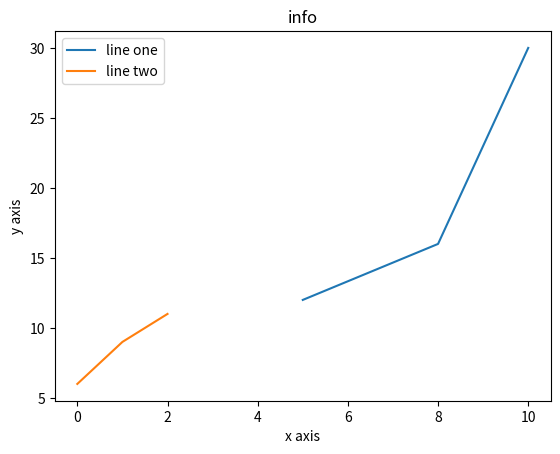

This figure's Python source:
#Write a Python program to plot two or more lines on same plot with suitable legends of from matplotlib
from matplotlib import pyplot as plt
from matplotlib import style
x=[5,8,10]
y=[12,16,30]
z=[6,9,11]

#c=[8,9,10]

plt.plot(x,y,label='line one')
plt.plot(z,label="line two")
plt.title("info")
plt.xlabel("x axis")
plt.ylabel("y axis")
plt.legend()
plt.show()